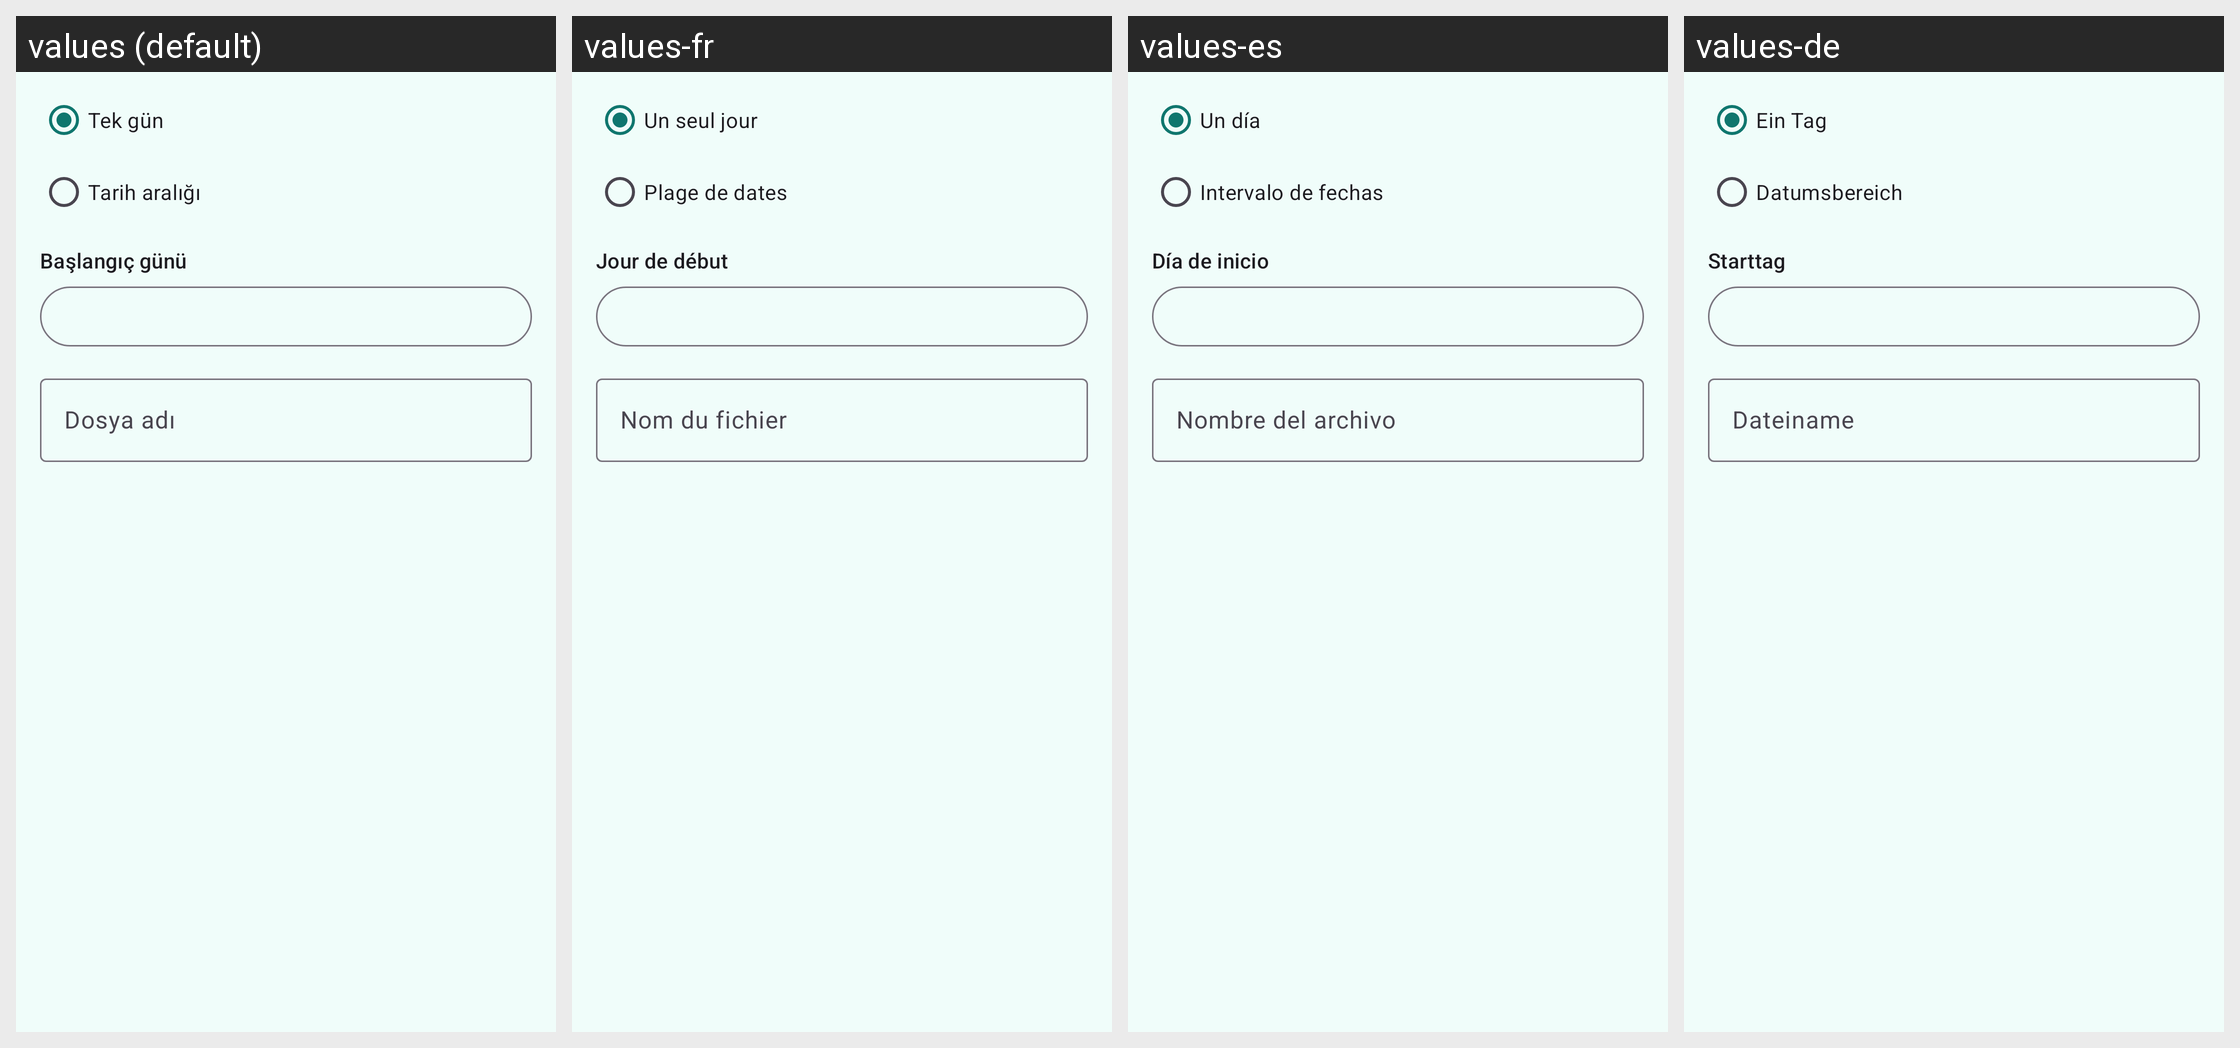

For this localized Android screen grid, give each drawn string resource with its value in every locale shown.
Android screen res/layout/dialog_export_gpx.xml rendered under 4 locales, left to right: values (default), values-fr, values-es, values-de. Device: Nexus 5 (rendered at 1080×1920; each locale shown at half size, 540×960, under a caption strip naming it); theme Theme.DayAtlas.
Other locales in the repository, not shown: values-ar, values-en, values-hi, values-zh.
Strings drawn on this screen, with the default value and each locale's value (text and hints the layout hard-codes, and strings that could not be matched under every locale, appear in the picture but are not listed):

export_mode_single
  values: Tek gün
  values-fr: Un seul jour
  values-es: Un día
  values-de: Ein Tag

export_mode_range
  values: Tarih aralığı
  values-fr: Plage de dates
  values-es: Intervalo de fechas
  values-de: Datumsbereich

export_start_date
  values: Başlangıç günü
  values-fr: Jour de début
  values-es: Día de inicio
  values-de: Starttag

export_file_name
  values: Dosya adı
  values-fr: Nom du fichier
  values-es: Nombre del archivo
  values-de: Dateiname
